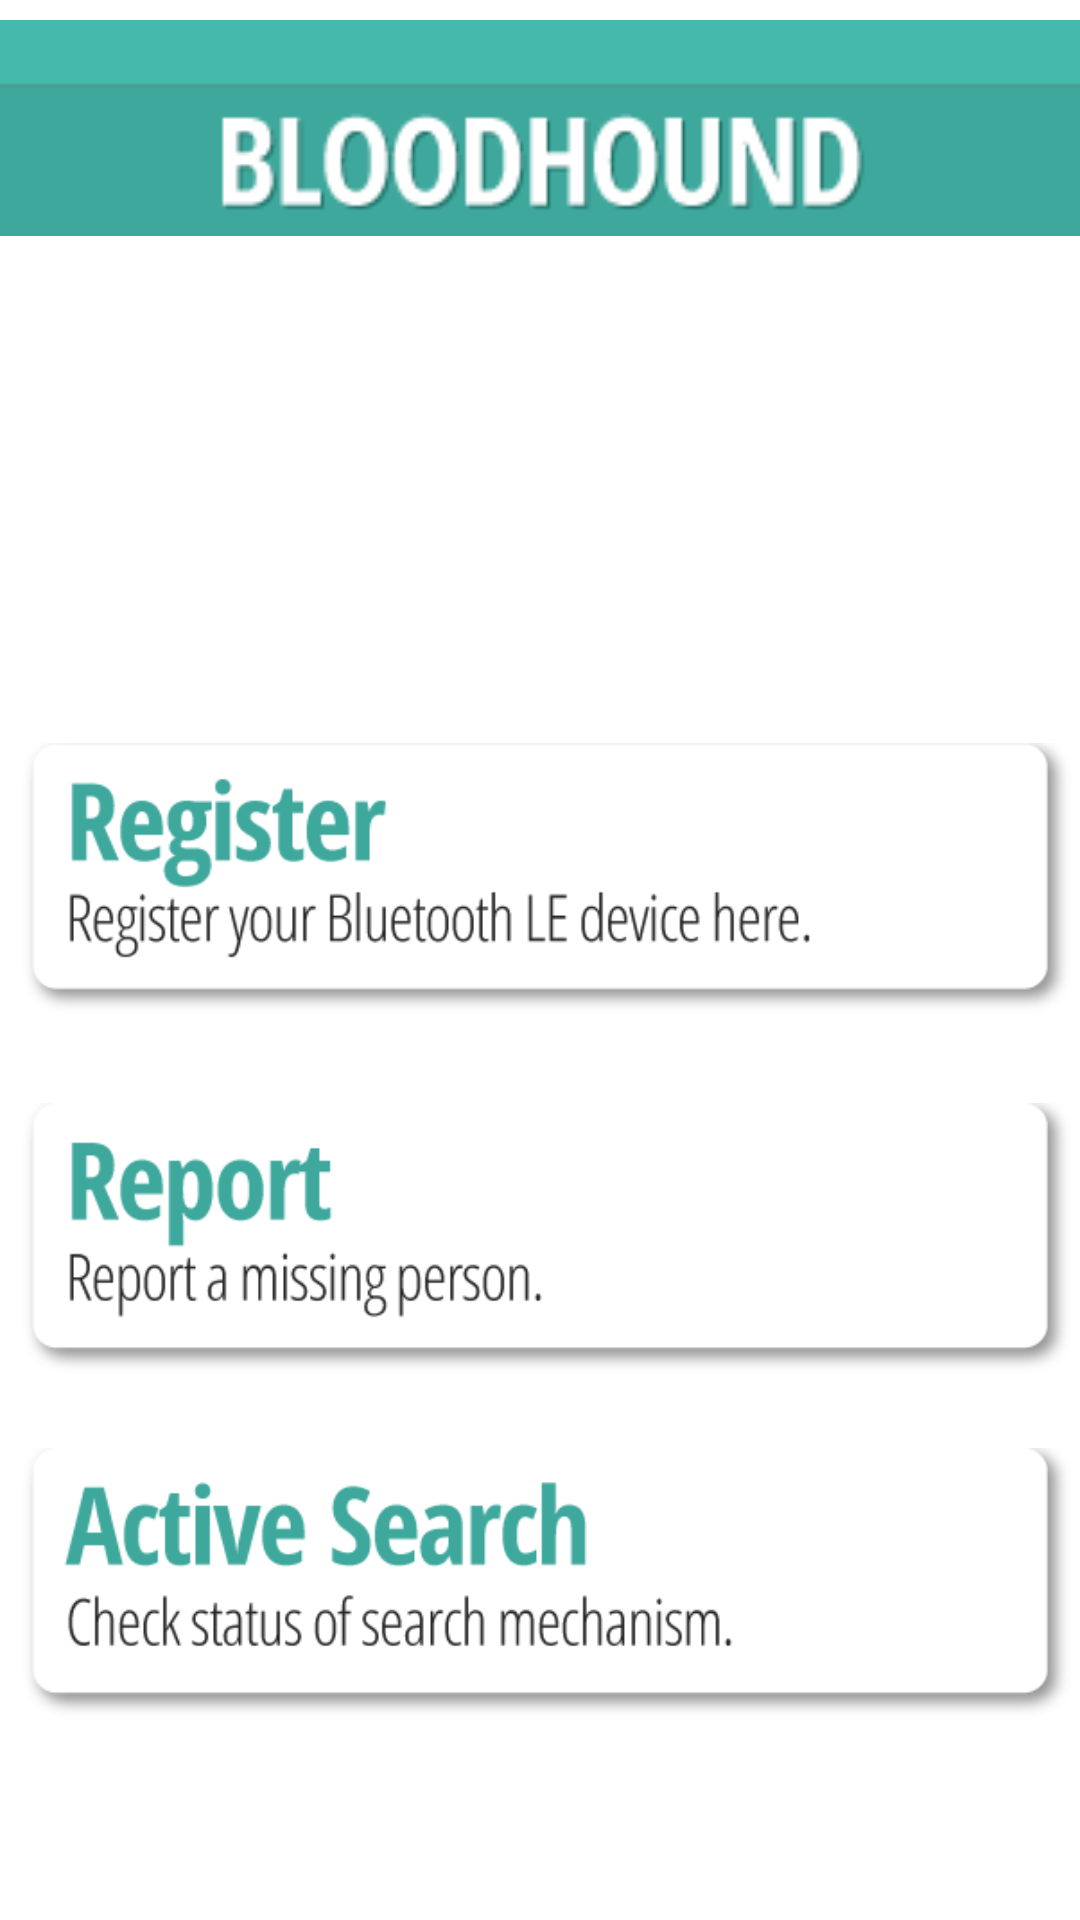

Here is an Android app screen rendered from its layout file. Give the layout XML and the strings, colors and styles it references.
<!-- AndroidManifest.xml: application theme AppTheme -->
<!-- res/layout/activity_main.xml -->
<LinearLayout xmlns:android="http://schemas.android.com/apk/res/android"
              android:layout_width="match_parent"
              android:layout_height="match_parent"
              android:orientation="vertical" >

    <LinearLayout
              android:layout_width="match_parent"
              android:layout_height="wrap_content"
              android:orientation="vertical" >
    
        <ImageView
        android:id="@+id/imageView1"
        android:layout_width="match_parent"
        android:layout_height="wrap_content"
        android:src="@drawable/navbar"/>
        
    </LinearLayout>
    
    <LinearLayout 
            android:id="@+id/linear_layout_id"
             android:layout_width="match_parent"
              android:layout_height="wrap_content"
              android:orientation="vertical">
     
       <LinearLayout 
             android:layout_width="match_parent"
              android:layout_height="wrap_content"
              android:orientation="vertical"
              android:layout_marginTop="140dp">        
         
    
      <ImageView
        android:id="@+id/imageView2"
        android:layout_width="match_parent"
        android:layout_height="140dp"
        android:src="@drawable/register"
         />
     
      <ImageView
        android:id="@+id/imageView3"
        android:layout_width="match_parent"
        android:layout_height="100dp"
        android:src="@drawable/report" 
        />

      <ImageView
        android:id="@+id/imageView4"
        android:layout_width="match_parent"
        android:layout_height="130dp"
        android:src="@drawable/activesearch"
        />
    
      </LinearLayout>
</LinearLayout>
      
    
</LinearLayout>
<!-- resources referenced by this layout -->
<resources>
  <!-- drawable activesearch: png bitmap (drawable-ldpi, 10124 bytes) -->
  <!-- drawable navbar: png bitmap (drawable-ldpi, 3603 bytes) -->
  <!-- drawable register: png bitmap (drawable-ldpi, 9772 bytes) -->
  <!-- drawable report: png bitmap (drawable-ldpi, 7784 bytes) -->
  <style name="AppTheme" parent="AppBaseTheme">
          
      </style>
  <style name="AppBaseTheme" parent="android:Theme.Light">
          
      </style>
</resources>
